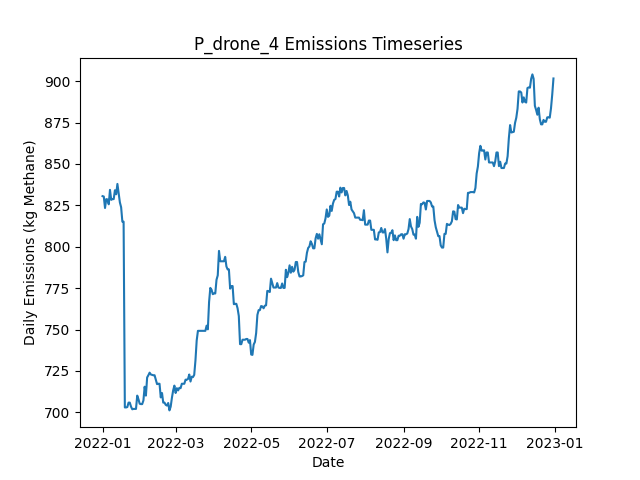

The table this chart was drawn from, first rows:
Date, Daily Emissions (Kg Methane), Daily Mitigable Emissions (Kg Methane), Daily Non-Mitigable Emissions (Kg Methan…, Daily Cost ($), Active Leaks, New Leaks, Leaks Repaired, Leaks Naturally Repaired, Leaks Tagged, Daily Repair Cost ($), Daily Natural Repair Cost ($), drone Deployment Cost ($), drone Sites flagged for Follow-Up, drone Leaks tagged for repair, drone Sites Visited, drone Travel Time (Minutes), drone Survey Time (Minutes), OGI_FU Deployment Cost ($), OGI_FU Sites flagged for Follow-Up, OGI_FU Leaks tagged for repair, OGI_FU Sites Visited, OGI_FU Travel Time (Minutes), OGI_FU Survey Time (Minutes)
2022-01-01, 830.6, 830.6, 0, 500, 310, 311, 0, 1, 0.00000, 0.00000, 200, 500, 0, , 9, 300, 180, 0.00000, , 0, 0, 0, 0
2022-01-02, 830.3, 830.3, 0, 500, 309, 0, 0, 1, 0.00000, 0.00000, 200, 500, 0, , 1, 30, 20, 0.00000, , 0, 0, 0, 0
2022-01-03, 823.4, 823.4, 0, 0.00000, 308, 1, 0, 2, 0.00000, 0.00000, 400, 0.00000, 0, , 0, 0, 0, 0.00000, , 0, 0, 0, 0
2022-01-04, 828.8, 828.8, 0, 500, 310, 2, 0, 0, 19, 0.00000, 0.00000, 0.00000, 1, , 0, 0, 0, 500, , 19, 1, 30, 120
2022-01-05, 828.5, 828.5, 0, 0.00000, 309, 0, 0, 1, 0.00000, 0.00000, 200, 0.00000, 0, , 0, 0, 0, 0.00000, , 0, 0, 0, 0
2022-01-06, 825.6, 825.6, 0, 0.00000, 308, 1, 0, 2, 0.00000, 0.00000, 400, 0.00000, 0, , 0, 0, 0, 0.00000, , 0, 0, 0, 0
2022-01-07, 834.4, 834.4, 0, 0.00000, 310, 2, 0, 0, 0.00000, 0.00000, 0.00000, 0.00000, 0, , 0, 0, 0, 0.00000, , 0, 0, 0, 0
2022-01-08, 828.3, 828.3, 0, 0.00000, 309, 0, 0, 1, 0.00000, 0.00000, 200, 0.00000, 0, , 0, 0, 0, 0.00000, , 0, 0, 0, 0
2022-01-09, 828.8, 828.8, 0, 0.00000, 310, 1, 0, 0, 0.00000, 0.00000, 0.00000, 0.00000, 0, , 0, 0, 0, 0.00000, , 0, 0, 0, 0
2022-01-10, 828.8, 828.8, 0, 0.00000, 310, 2, 0, 2, 0.00000, 0.00000, 400, 0.00000, 0, , 0, 0, 0, 0.00000, , 0, 0, 0, 0
2022-01-11, 834.1, 834.1, 0, 0.00000, 312, 2, 0, 0, 0.00000, 0.00000, 0.00000, 0.00000, 0, , 0, 0, 0, 0.00000, , 0, 0, 0, 0
2022-01-12, 831.7, 831.7, 0, 0.00000, 312, 1, 0, 1, 0.00000, 0.00000, 200, 0.00000, 0, , 0, 0, 0, 0.00000, , 0, 0, 0, 0
2022-01-13, 837.9, 837.9, 0, 0.00000, 313, 2, 0, 1, 0.00000, 0.00000, 200, 0.00000, 0, , 0, 0, 0, 0.00000, , 0, 0, 0, 0
2022-01-14, 832.6, 832.6, 0, 0.00000, 311, 0, 0, 2, 0.00000, 0.00000, 400, 0.00000, 0, , 0, 0, 0, 0.00000, , 0, 0, 0, 0
2022-01-15, 826.8, 826.8, 0, 0.00000, 310, 1, 0, 2, 0.00000, 0.00000, 400, 0.00000, 0, , 0, 0, 0, 0.00000, , 0, 0, 0, 0
2022-01-16, 823.9, 823.9, 0, 0.00000, 308, 0, 0, 2, 0.00000, 0.00000, 400, 0.00000, 0, , 0, 0, 0, 0.00000, , 0, 0, 0, 0
2022-01-17, 815.1, 815.1, 0, 0.00000, 306, 1, 0, 3, 0.00000, 0.00000, 600, 0.00000, 0, , 0, 0, 0, 0.00000, , 0, 0, 0, 0
2022-01-18, 815.1, 815.1, 0, 0.00000, 306, 0, 0, 0, 0.00000, 0.00000, 0.00000, 0.00000, 0, , 0, 0, 0, 0.00000, , 0, 0, 0, 0
2022-01-19, 703, 703, 0, 7000, 272, 1, 35, 0, 0.00000, 7000, 0.00000, 0.00000, 0, , 0, 0, 0, 0.00000, , 0, 0, 0, 0
2022-01-20, 703, 703, 0, 0.00000, 272, 0, 0, 0, 0.00000, 0.00000, 0.00000, 0.00000, 0, , 0, 0, 0, 0.00000, , 0, 0, 0, 0
2022-01-21, 703.2, 703.2, 0, 0.00000, 273, 1, 0, 0, 0.00000, 0.00000, 0.00000, 0.00000, 0, , 0, 0, 0, 0.00000, , 0, 0, 0, 0
2022-01-22, 705.9, 705.9, 0, 0.00000, 274, 1, 0, 0, 0.00000, 0.00000, 0.00000, 0.00000, 0, , 0, 0, 0, 0.00000, , 0, 0, 0, 0
2022-01-23, 705.9, 705.9, 0, 0.00000, 274, 0, 0, 0, 0.00000, 0.00000, 0.00000, 0.00000, 0, , 0, 0, 0, 0.00000, , 0, 0, 0, 0
2022-01-24, 703.4, 703.4, 0, 0.00000, 274, 1, 0, 1, 0.00000, 0.00000, 200, 0.00000, 0, , 0, 0, 0, 0.00000, , 0, 0, 0, 0
2022-01-25, 701.9, 701.9, 0, 0.00000, 273, 0, 0, 1, 0.00000, 0.00000, 200, 0.00000, 0, , 0, 0, 0, 0.00000, , 0, 0, 0, 0
2022-01-26, 702.1, 702.1, 0, 0.00000, 274, 1, 0, 0, 0.00000, 0.00000, 0.00000, 0.00000, 0, , 0, 0, 0, 0.00000, , 0, 0, 0, 0
2022-01-27, 702.1, 702.1, 0, 0.00000, 274, 0, 0, 0, 0.00000, 0.00000, 0.00000, 0.00000, 0, , 0, 0, 0, 0.00000, , 0, 0, 0, 0
2022-01-28, 702.1, 702.1, 0, 0.00000, 274, 0, 0, 0, 0.00000, 0.00000, 0.00000, 0.00000, 0, , 0, 0, 0, 0.00000, , 0, 0, 0, 0
2022-01-29, 710.1, 710.1, 0, 0.00000, 277, 3, 0, 0, 0.00000, 0.00000, 0.00000, 0.00000, 0, , 0, 0, 0, 0.00000, , 0, 0, 0, 0
2022-01-30, 707.9, 707.9, 0, 0.00000, 277, 3, 0, 3, 0.00000, 0.00000, 600, 0.00000, 0, , 0, 0, 0, 0.00000, , 0, 0, 0, 0
2022-01-31, 705.2, 705.2, 0, 0.00000, 276, 0, 0, 1, 0.00000, 0.00000, 200, 0.00000, 0, , 0, 0, 0, 0.00000, , 0, 0, 0, 0
2022-02-01, 705, 705, 0, 0.00000, 275, 1, 0, 2, 0.00000, 0.00000, 400, 0.00000, 0, , 0, 0, 0, 0.00000, , 0, 0, 0, 0
2022-02-02, 705, 705, 0, 0.00000, 275, 0, 0, 0, 0.00000, 0.00000, 0.00000, 0.00000, 0, , 0, 0, 0, 0.00000, , 0, 0, 0, 0
2022-02-03, 707.2, 707.2, 0, 0.00000, 275, 2, 0, 2, 0.00000, 0.00000, 400, 0.00000, 0, , 0, 0, 0, 0.00000, , 0, 0, 0, 0
2022-02-04, 715.5, 715.5, 0, 0.00000, 276, 1, 0, 0, 0.00000, 0.00000, 0.00000, 0.00000, 0, , 0, 0, 0, 0.00000, , 0, 0, 0, 0
2022-02-05, 710.1, 710.1, 0, 0.00000, 274, 0, 0, 2, 0.00000, 0.00000, 400, 0.00000, 0, , 0, 0, 0, 0.00000, , 0, 0, 0, 0
2022-02-06, 721.1, 721.1, 0, 0.00000, 276, 2, 0, 0, 0.00000, 0.00000, 0.00000, 0.00000, 0, , 0, 0, 0, 0.00000, , 0, 0, 0, 0
2022-02-07, 722.4, 722.4, 0, 0.00000, 275, 1, 0, 2, 0.00000, 0.00000, 400, 0.00000, 0, , 0, 0, 0, 0.00000, , 0, 0, 0, 0
2022-02-08, 724, 724, 0, 0.00000, 276, 2, 0, 1, 0.00000, 0.00000, 200, 0.00000, 0, , 0, 0, 0, 0.00000, , 0, 0, 0, 0
2022-02-09, 722.9, 722.9, 0, 0.00000, 276, 1, 0, 1, 0.00000, 0.00000, 200, 0.00000, 0, , 0, 0, 0, 0.00000, , 0, 0, 0, 0
2022-02-10, 722.6, 722.6, 0, 0.00000, 275, 1, 0, 2, 0.00000, 0.00000, 400, 0.00000, 0, , 0, 0, 0, 0.00000, , 0, 0, 0, 0
2022-02-11, 722.4, 722.4, 0, 0.00000, 274, 0, 0, 1, 0.00000, 0.00000, 200, 0.00000, 0, , 0, 0, 0, 0.00000, , 0, 0, 0, 0
2022-02-12, 722.4, 722.4, 0, 0.00000, 274, 0, 0, 0, 0.00000, 0.00000, 0.00000, 0.00000, 0, , 0, 0, 0, 0.00000, , 0, 0, 0, 0
2022-02-13, 719.7, 719.7, 0, 0.00000, 273, 0, 0, 1, 0.00000, 0.00000, 200, 0.00000, 0, , 0, 0, 0, 0.00000, , 0, 0, 0, 0
2022-02-14, 717, 717, 0, 0.00000, 272, 0, 0, 1, 0.00000, 0.00000, 200, 0.00000, 0, , 0, 0, 0, 0.00000, , 0, 0, 0, 0
2022-02-15, 717.3, 717.3, 0, 0.00000, 273, 1, 0, 0, 0.00000, 0.00000, 0.00000, 0.00000, 0, , 0, 0, 0, 0.00000, , 0, 0, 0, 0
2022-02-16, 717.3, 717.3, 0, 0.00000, 273, 0, 0, 0, 0.00000, 0.00000, 0.00000, 0.00000, 0, , 0, 0, 0, 0.00000, , 0, 0, 0, 0
2022-02-17, 709, 709, 0, 0.00000, 272, 0, 0, 1, 0.00000, 0.00000, 200, 0.00000, 0, , 0, 0, 0, 0.00000, , 0, 0, 0, 0
2022-02-18, 711.7, 711.7, 0, 0.00000, 273, 1, 0, 0, 0.00000, 0.00000, 0.00000, 0.00000, 0, , 0, 0, 0, 0.00000, , 0, 0, 0, 0
2022-02-19, 705.9, 705.9, 0, 0.00000, 270, 0, 0, 3, 0.00000, 0.00000, 600, 0.00000, 0, , 0, 0, 0, 0.00000, , 0, 0, 0, 0
2022-02-20, 705.9, 705.9, 0, 0.00000, 270, 0, 0, 0, 0.00000, 0.00000, 0.00000, 0.00000, 0, , 0, 0, 0, 0.00000, , 0, 0, 0, 0
2022-02-21, 704.5, 704.5, 0, 0.00000, 269, 1, 0, 2, 0.00000, 0.00000, 400, 0.00000, 0, , 0, 0, 0, 0.00000, , 0, 0, 0, 0
2022-02-22, 704.1, 704.1, 0, 0.00000, 268, 0, 0, 1, 0.00000, 0.00000, 200, 0.00000, 0, , 0, 0, 0, 0.00000, , 0, 0, 0, 0
2022-02-23, 705.7, 705.7, 0, 0.00000, 269, 1, 0, 0, 0.00000, 0.00000, 0.00000, 0.00000, 0, , 0, 0, 0, 0.00000, , 0, 0, 0, 0
2022-02-24, 701.2, 701.2, 0, 0.00000, 268, 0, 0, 1, 0.00000, 0.00000, 200, 0.00000, 0, , 0, 0, 0, 0.00000, , 0, 0, 0, 0
2022-02-25, 703.4, 703.4, 0, 0.00000, 269, 2, 0, 1, 0.00000, 0.00000, 200, 0.00000, 0, , 0, 0, 0, 0.00000, , 0, 0, 0, 0
2022-02-26, 708.8, 708.8, 0, 0.00000, 271, 2, 0, 0, 0.00000, 0.00000, 0.00000, 0.00000, 0, , 0, 0, 0, 0.00000, , 0, 0, 0, 0
2022-02-27, 713.2, 713.2, 0, 0.00000, 272, 2, 0, 1, 0.00000, 0.00000, 200, 0.00000, 0, , 0, 0, 0, 0.00000, , 0, 0, 0, 0
2022-02-28, 716.2, 716.2, 0, 0.00000, 274, 2, 0, 0, 0.00000, 0.00000, 0.00000, 0.00000, 0, , 0, 0, 0, 0.00000, , 0, 0, 0, 0
2022-03-01, 711.7, 711.7, 0, 0.00000, 273, 0, 0, 1, 0.00000, 0.00000, 200, 0.00000, 0, , 0, 0, 0, 0.00000, , 0, 0, 0, 0
... 305 more rows
